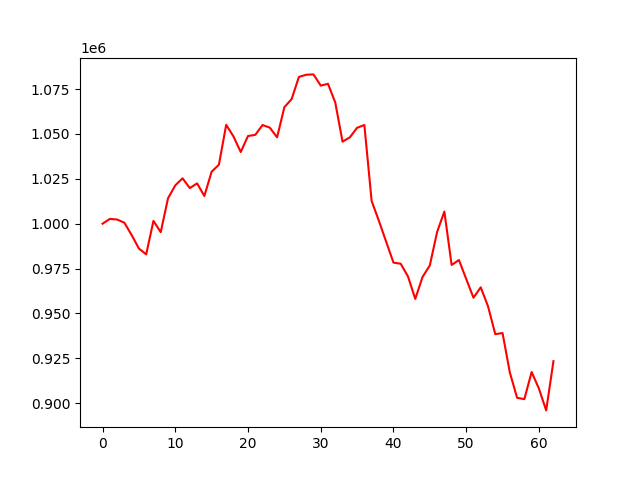

Data behind this chart, as committed beside it:
account_value, date, daily_return
1000000, 2022-07-06, 
1002655, 2022-07-07, 0.002655
1002336, 2022-07-08, -0.0003176
1000548, 2022-07-11, -0.001784
993679, 2022-07-12, -0.006866
986139, 2022-07-13, -0.007587
982921, 2022-07-14, -0.003263
1001565, 2022-07-15, 0.01897
995258, 2022-07-18, -0.006297
1014139, 2022-07-19, 0.01897
1021362, 2022-07-20, 0.007123
1025276, 2022-07-21, 0.003832
1019827, 2022-07-22, -0.005315
1022462, 2022-07-25, 0.002584
1015434, 2022-07-26, -0.006874
1028996, 2022-07-27, 0.01336
1032840, 2022-07-28, 0.003736
1055086, 2022-07-29, 0.02154
1048629, 2022-08-01, -0.006119
1039930, 2022-08-02, -0.008295
1048851, 2022-08-03, 0.008578
1049491, 2022-08-04, 0.0006103
1054972, 2022-08-05, 0.005222
1053515, 2022-08-08, -0.001381
1048112, 2022-08-09, -0.005128
1064921, 2022-08-10, 0.01604
1069431, 2022-08-11, 0.004235
1081779, 2022-08-12, 0.01155
1082994, 2022-08-15, 0.001123
1083188, 2022-08-16, 0.0001791
1076936, 2022-08-17, -0.005772
1077946, 2022-08-18, 0.0009383
1067497, 2022-08-19, -0.009693
1045724, 2022-08-22, -0.0204
1048108, 2022-08-23, 0.00228
1053439, 2022-08-24, 0.005087
1054986, 2022-08-25, 0.001468
1012640, 2022-08-26, -0.04014
1001577, 2022-08-29, -0.01093
989926, 2022-08-30, -0.01163
978329, 2022-08-31, -0.01172
977661, 2022-09-01, -0.0006834
970574, 2022-09-02, -0.007249
958096, 2022-09-06, -0.01286
970315, 2022-09-07, 0.01275
976739, 2022-09-08, 0.00662
995341, 2022-09-09, 0.01905
1006768, 2022-09-12, 0.01148
977004, 2022-09-13, -0.02956
979759, 2022-09-14, 0.002819
969262, 2022-09-15, -0.01071
958748, 2022-09-16, -0.01085
964543, 2022-09-19, 0.006044
954017, 2022-09-20, -0.01091
938452, 2022-09-21, -0.01632
939068, 2022-09-22, 0.0006558
917114, 2022-09-23, -0.02338
902985, 2022-09-26, -0.01541
902239, 2022-09-27, -0.0008255
917360, 2022-09-28, 0.01676
... 3 more rows
